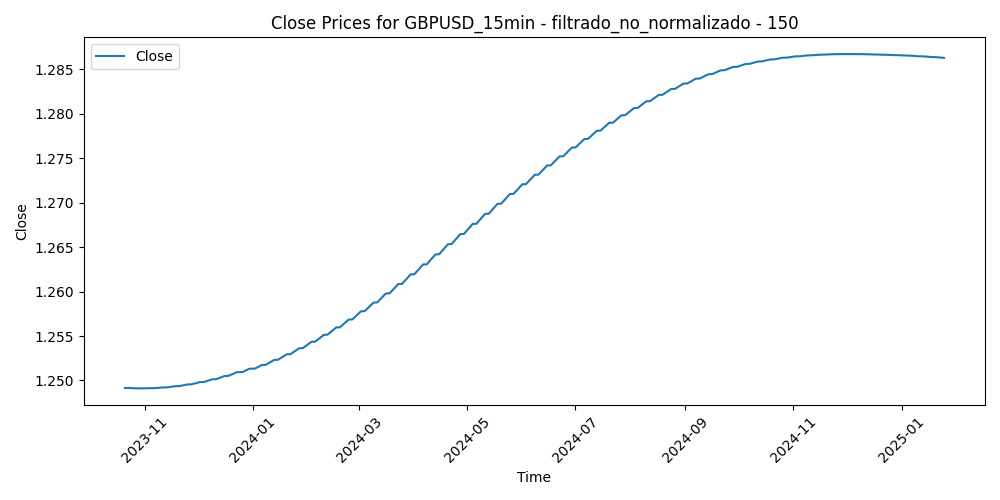

Data behind this chart, as committed beside it:
Time, Close, Volume, diferencia_media_150
2023-10-20 16:45:00, 1.249, 1529, -0.001195
2023-10-20 17:00:00, 1.249, 1500, -0.0005743
2023-10-20 17:15:00, 1.249, 1012, -0.0001887
2023-10-20 17:30:00, 1.249, 1215, -0.001753
2023-10-20 17:45:00, 1.249, 1069, -0.001548
2023-10-20 18:00:00, 1.249, 1043, -0.002055
2023-10-20 18:15:00, 1.249, 854, -0.002221
2023-10-20 18:30:00, 1.249, 839, -0.00196
2023-10-20 18:45:00, 1.249, 726, -0.00166
2023-10-20 19:00:00, 1.249, 744, -0.0002685
2023-10-20 19:15:00, 1.249, 753, -0.0008819
2023-10-20 19:30:00, 1.249, 616, -0.001839
2023-10-20 19:45:00, 1.249, 790, -0.002012
2023-10-20 20:00:00, 1.249, 921, -0.003147
2023-10-20 20:15:00, 1.249, 1085, -0.002973
2023-10-20 20:30:00, 1.249, 821, -0.003246
2023-10-20 20:45:00, 1.249, 647, -0.002645
2023-10-20 21:00:00, 1.249, 820, -0.001707
2023-10-20 21:15:00, 1.249, 766, -0.001649
2023-10-20 21:30:00, 1.249, 669, -0.00187
2023-10-20 21:45:00, 1.249, 692, -0.002119
2023-10-20 22:00:00, 1.249, 519, -0.002005
2023-10-20 22:15:00, 1.249, 413, -0.00194
2023-10-20 22:30:00, 1.249, 627, -0.001776
2023-10-20 22:45:00, 1.249, 630, -0.002393
2023-10-20 23:00:00, 1.249, 487, -0.002476
2023-10-20 23:15:00, 1.249, 233, -0.002745
2023-10-20 23:30:00, 1.249, 303, -0.002715
2023-10-20 23:45:00, 1.249, 453, -0.002615
2023-10-23 00:00:00, 1.249, 64, -0.002332
2023-10-23 00:15:00, 1.249, 29, -0.002283
2023-10-23 00:30:00, 1.249, 64, -0.001965
2023-10-23 00:45:00, 1.249, 39, -0.001962
2023-10-23 01:00:00, 1.249, 156, -0.002106
2023-10-23 01:15:00, 1.249, 388, -0.002001
2023-10-23 01:30:00, 1.249, 224, -0.002043
2023-10-23 01:45:00, 1.249, 147, -0.002098
2023-10-23 02:00:00, 1.249, 188, -0.002273
2023-10-23 02:15:00, 1.249, 181, -0.002374
2023-10-23 02:30:00, 1.249, 367, -0.00248
2023-10-23 02:45:00, 1.249, 482, -0.002155
2023-10-23 03:00:00, 1.249, 416, -0.001595
2023-10-23 03:15:00, 1.249, 436, -0.001431
2023-10-23 03:30:00, 1.249, 319, -0.001689
2023-10-23 03:45:00, 1.249, 510, -0.001951
2023-10-23 04:00:00, 1.249, 600, -0.00133
2023-10-23 04:15:00, 1.249, 338, -0.001396
2023-10-23 04:30:00, 1.249, 374, -0.001714
2023-10-23 04:45:00, 1.249, 389, -0.001566
2023-10-23 05:00:00, 1.249, 337, -0.001134
2023-10-23 05:15:00, 1.249, 279, -0.001135
2023-10-23 05:30:00, 1.249, 293, -0.0009488
2023-10-23 05:45:00, 1.249, 338, -0.0006241
2023-10-23 06:00:00, 1.249, 298, -0.001064
2023-10-23 06:15:00, 1.249, 463, -0.001037
2023-10-23 06:30:00, 1.249, 390, -0.0007969
2023-10-23 06:45:00, 1.249, 268, -0.0003876
2023-10-23 07:00:00, 1.249, 348, -0.0003301
2023-10-23 07:15:00, 1.249, 170, -0.0002977
2023-10-23 07:30:00, 1.249, 218, -0.0002883
... 31,262 more rows
